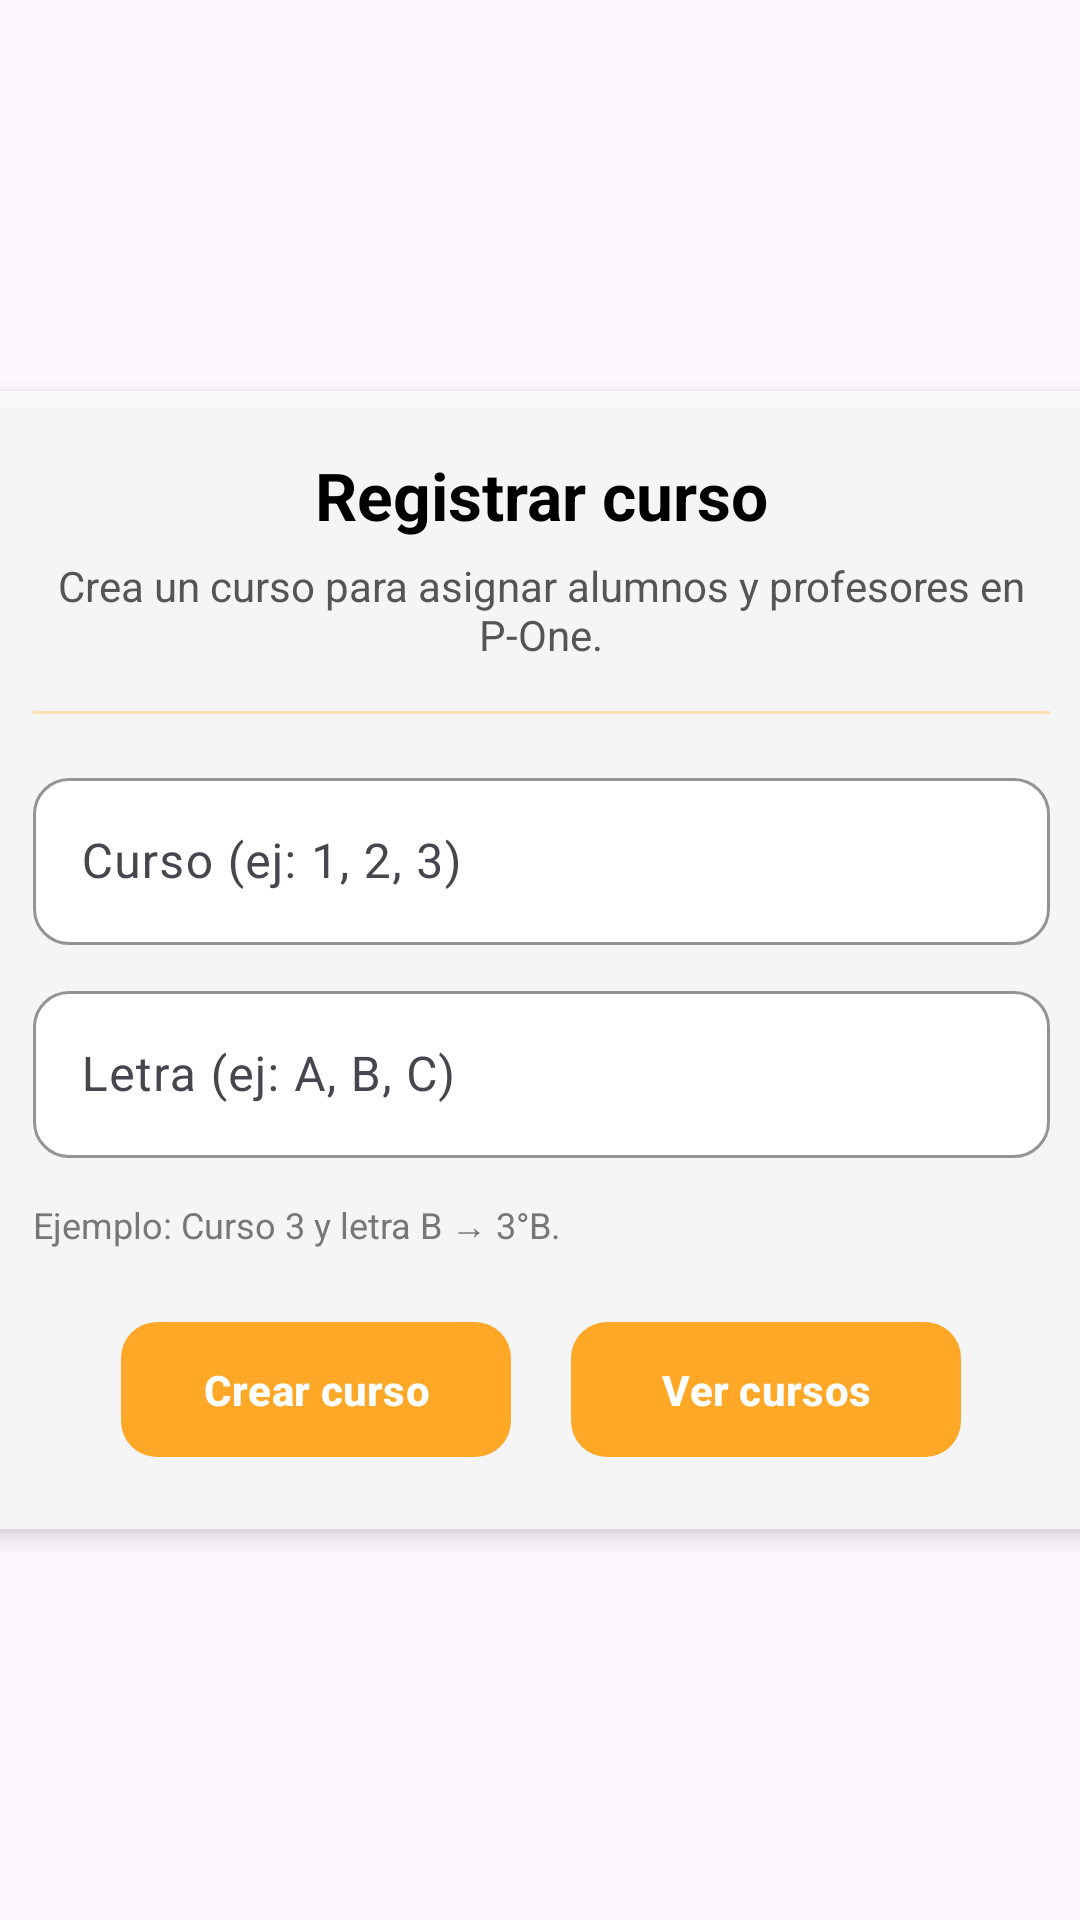

Android layout source for this screen:
<!-- AndroidManifest.xml: application theme Theme.P_One -->
<!-- res/layout/activity_crud_cursos.xml -->
<?xml version="1.0" encoding="utf-8"?>
<androidx.constraintlayout.widget.ConstraintLayout
    xmlns:android="http://schemas.android.com/apk/res/android"
    xmlns:app="http://schemas.android.com/apk/res-auto"
    xmlns:tools="http://schemas.android.com/tools"
    android:id="@+id/main"
    android:layout_width="match_parent"
    android:layout_height="match_parent"
    tools:context=".crudAdmin.crudCursos"
    android:background="@drawable/backgroundventanas">

    <LinearLayout
        android:id="@+id/main_container_curso"
        android:layout_width="379dp"
        android:layout_height="wrap_content"
        android:orientation="vertical"
        android:padding="20dp"
        android:gravity="center_horizontal"
        android:background="#CCFFFFFF"
        android:elevation="4dp"
        app:layout_constraintTop_toTopOf="parent"
        app:layout_constraintBottom_toBottomOf="parent"
        app:layout_constraintStart_toStartOf="parent"
        app:layout_constraintEnd_toEndOf="parent">

        
        <com.google.android.material.textview.MaterialTextView
            android:id="@+id/tvTituloCrudCurso"
            android:layout_width="match_parent"
            android:layout_height="wrap_content"
            android:text="Registrar curso"
            android:textSize="22sp"
            android:textStyle="bold"
            android:textColor="#000000"
            android:gravity="center"
            android:layout_marginBottom="6dp" />

        
        <com.google.android.material.textview.MaterialTextView
            android:id="@+id/tvSubtituloCrudCurso"
            android:layout_width="match_parent"
            android:layout_height="wrap_content"
            android:text="Crea un curso para asignar alumnos y profesores en P-One."
            android:textSize="14sp"
            android:textColor="#555555"
            android:gravity="center"
            android:layout_marginBottom="16dp" />

        
        <View
            android:layout_width="match_parent"
            android:layout_height="1dp"
            android:background="#FFE0B2"
            android:layout_marginBottom="16dp" />

        
        <com.google.android.material.textfield.TextInputLayout
            android:layout_width="match_parent"
            android:layout_height="wrap_content"
            android:layout_marginBottom="10dp"
            app:boxBackgroundColor="#FFFFFF"
            app:boxBackgroundMode="outline"
            app:boxCornerRadiusBottomEnd="12dp"
            app:boxCornerRadiusBottomStart="12dp"
            app:boxCornerRadiusTopEnd="12dp"
            app:boxCornerRadiusTopStart="12dp"
            app:boxStrokeColor="#000000"
            app:boxStrokeWidth="1dp"
            app:boxStrokeWidthFocused="2dp"
            app:hintTextColor="#000000">

            <com.google.android.material.textfield.TextInputEditText
                android:id="@+id/txt_nombre_curso"
                android:layout_width="match_parent"
                android:layout_height="wrap_content"
                android:hint="Curso (ej: 1, 2, 3)"
                android:inputType="number" />
        </com.google.android.material.textfield.TextInputLayout>

        
        <com.google.android.material.textfield.TextInputLayout
            android:layout_width="match_parent"
            android:layout_height="wrap_content"
            android:layout_marginBottom="10dp"
            app:boxBackgroundColor="#FFFFFF"
            app:boxBackgroundMode="outline"
            app:boxCornerRadiusBottomEnd="12dp"
            app:boxCornerRadiusBottomStart="12dp"
            app:boxCornerRadiusTopEnd="12dp"
            app:boxCornerRadiusTopStart="12dp"
            app:boxStrokeColor="#000000"
            app:boxStrokeWidth="1dp"
            app:boxStrokeWidthFocused="2dp"
            app:hintTextColor="#000000">

            <com.google.android.material.textfield.TextInputEditText
                android:id="@+id/txt_nivel_curso"
                android:layout_width="match_parent"
                android:layout_height="wrap_content"
                android:hint="Letra (ej: A, B, C)"
                android:inputType="textCapCharacters" />
        </com.google.android.material.textfield.TextInputLayout>

        
        <com.google.android.material.textview.MaterialTextView
            android:id="@+id/tvAyudaCrudCurso"
            android:layout_width="match_parent"
            android:layout_height="wrap_content"
            android:text="Ejemplo: Curso 3 y letra B → 3°B."
            android:textSize="12sp"
            android:textColor="#777777"
            android:layout_marginTop="4dp"
            android:layout_marginBottom="10dp" />

        
        <LinearLayout
            android:layout_width="match_parent"
            android:layout_height="wrap_content"
            android:layout_gravity="center"
            android:layout_marginTop="10dp"
            android:gravity="center"
            android:orientation="horizontal">

            <com.google.android.material.button.MaterialButton
                android:id="@+id/btnCrearCurso"
                android:layout_width="130dp"
                android:layout_height="53dp"
                android:layout_marginEnd="10dp"
                android:text="Crear curso"
                android:textColor="#FFFFFF"
                android:textStyle="bold"
                android:fontFamily="sans-serif-medium"
                android:onClick="crearCurso"
                app:backgroundTint="#FFA726"
                app:rippleColor="#CC7A00"
                app:cornerRadius="12dp" />

            <com.google.android.material.button.MaterialButton
                android:id="@+id/btnVerListaCursos"
                android:layout_width="130dp"
                android:layout_height="53dp"
                android:layout_marginStart="10dp"
                android:text="Ver cursos"
                android:textColor="#FFFFFF"
                android:textStyle="bold"
                android:fontFamily="sans-serif-medium"
                app:backgroundTint="#FFA726"
                app:rippleColor="#CC7A00"
                app:cornerRadius="12dp" />
        </LinearLayout>

    </LinearLayout>

</androidx.constraintlayout.widget.ConstraintLayout>
<!-- resources referenced by this layout -->
<resources>
  <style name="Theme.P_One" parent="Base.Theme.P_One" />
  <style name="Base.Theme.P_One" parent="Theme.Material3.DayNight.NoActionBar">
          
          
      </style>
</resources>
